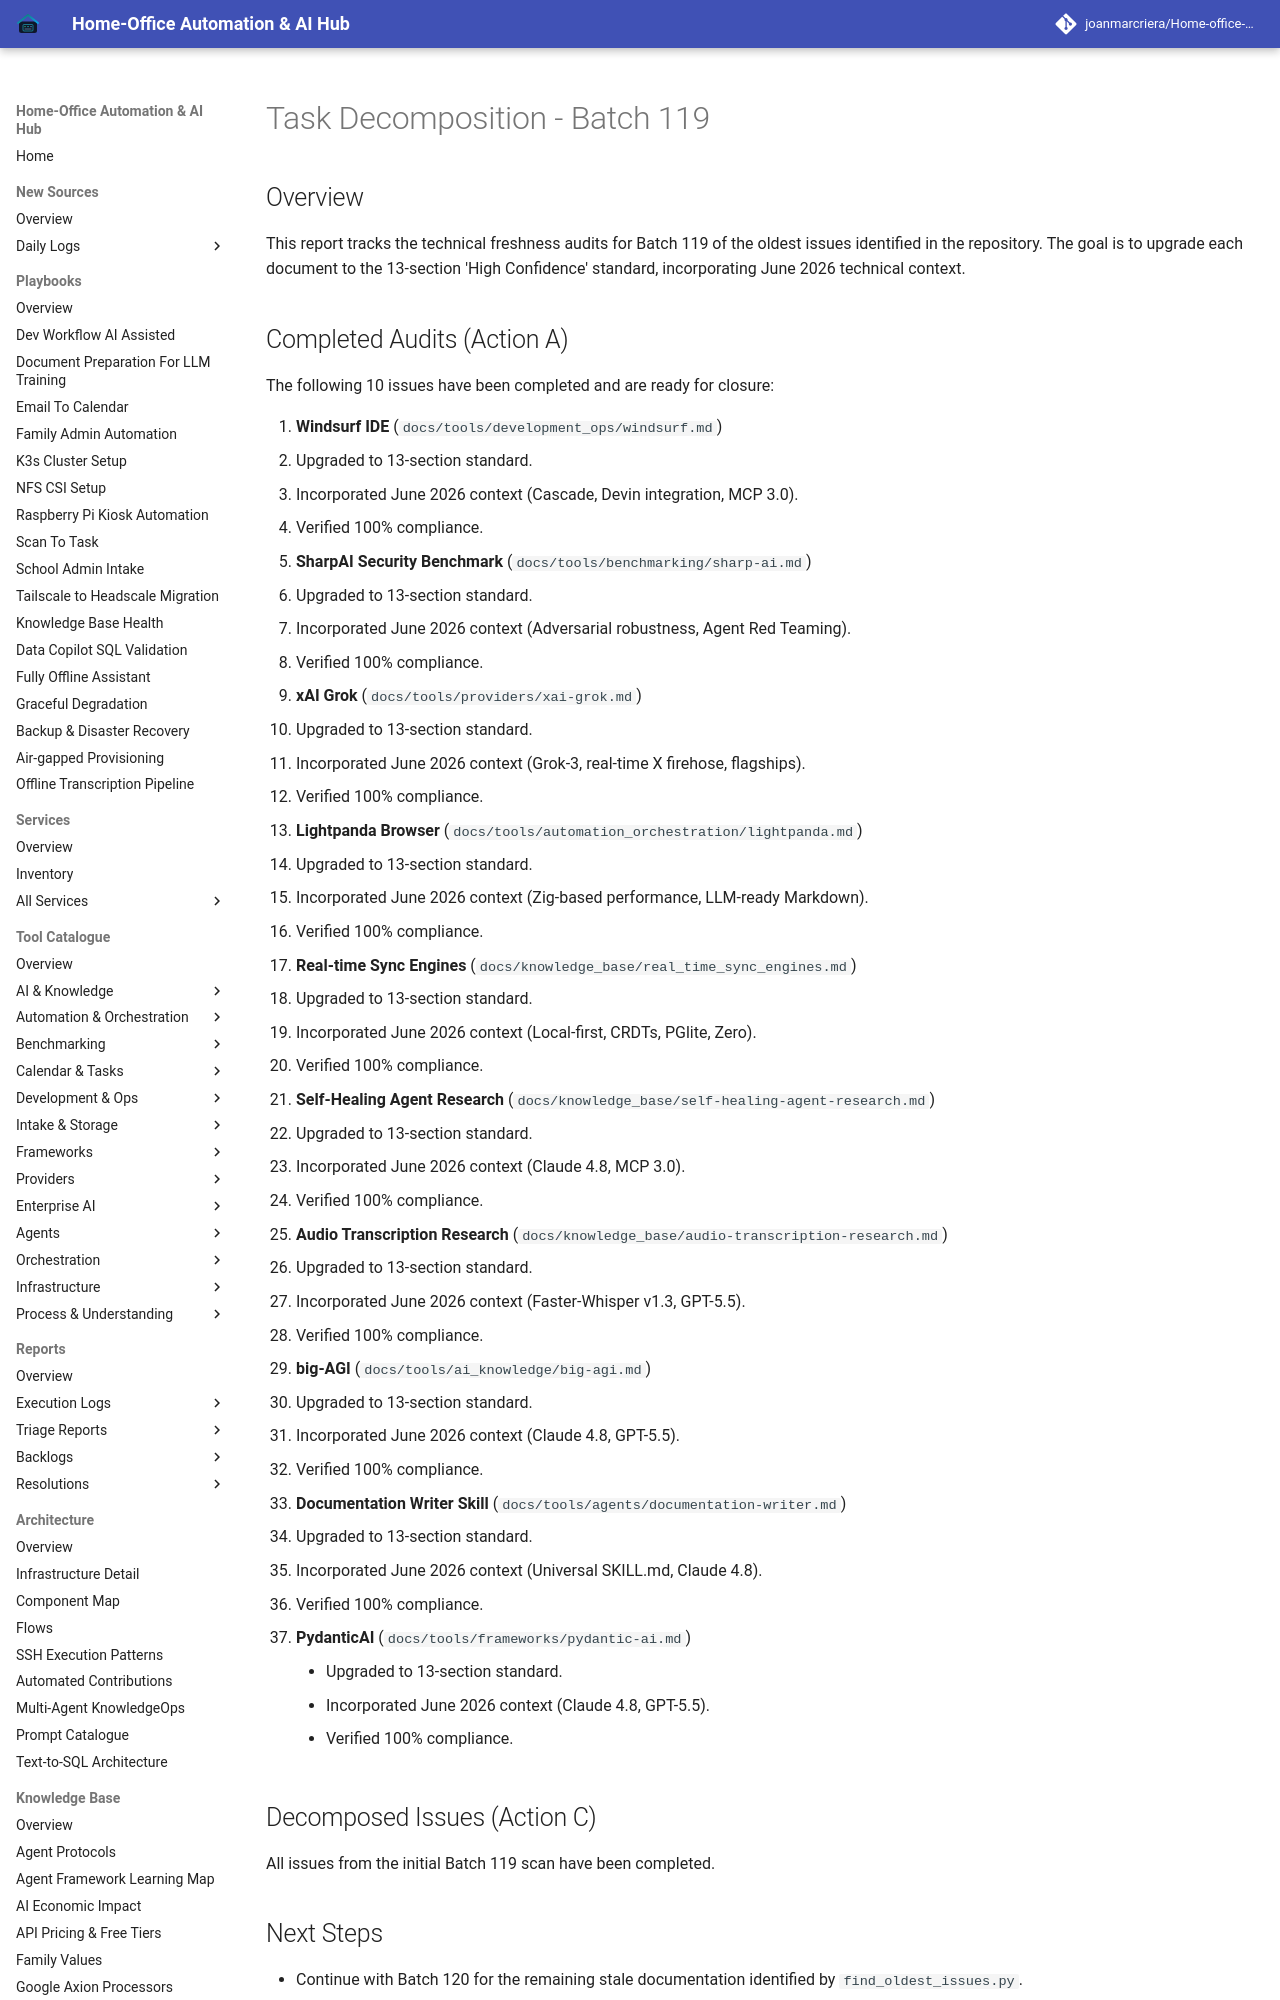

repository: joanmarcriera/Home-office-automations · page: reports/task-decomposition-batch-119/index.html · generator: mkdocs

# Task Decomposition - Batch 119

## Overview
This report tracks the technical freshness audits for Batch 119 of the oldest issues identified in the repository. The goal is to upgrade each document to the 13-section 'High Confidence' standard, incorporating June 2026 technical context.
